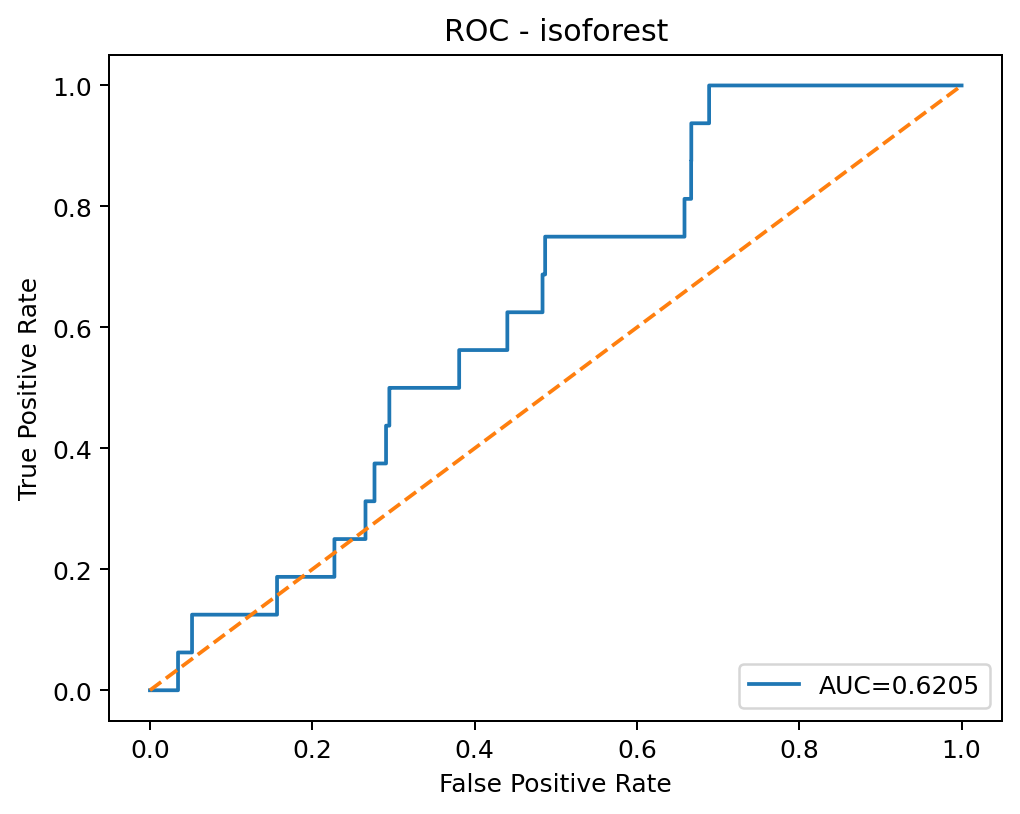

Source data for this figure (header and first rows):
threshold, fpr, tpr
inf, 0.0, 0.0
0.2105, 0.000675, 0.0
0.191, 0.001029, 0.0
0.1907, 0.001093, 0.0
0.1907, 0.001157, 0.0
0.1906, 0.001382, 0.0
0.1906, 0.001447, 0.0
0.1904, 0.001543, 0.0
0.1904, 0.001672, 0.0
0.1903, 0.001929, 0.0
0.1901, 0.002089, 0.0
0.19, 0.002122, 0.0
0.1899, 0.002475, 0.0
0.1897, 0.002539, 0.0
0.1896, 0.002797, 0.0
0.1794, 0.002893, 0.0
0.173, 0.003118, 0.0
0.1725, 0.003504, 0.0
0.17, 0.003697, 0.0
0.1698, 0.003825, 0.0
0.1694, 0.004307, 0.0
0.168, 0.004404, 0.0
0.1671, 0.004468, 0.0
0.1657, 0.004757, 0.0
0.1657, 0.004822, 0.0
0.1485, 0.01173, 0.0
0.1485, 0.0118, 0.0
0.1452, 0.0153, 0.0
0.1452, 0.01537, 0.0
0.1447, 0.01585, 0.0
0.1447, 0.01591, 0.0
0.1439, 0.01681, 0.0
0.1438, 0.01688, 0.0
0.1402, 0.02102, 0.0
0.1402, 0.02318, 0.0
0.1401, 0.02324, 0.0
0.1401, 0.02327, 0.0
0.14, 0.02334, 0.0
0.1383, 0.02501, 0.0
0.1382, 0.02784, 0.0
0.1306, 0.03141, 0.0
0.1304, 0.03147, 0.0
0.1262, 0.03305, 0.0
0.1261, 0.03311, 0.0
0.124, 0.03414, 0.0
0.1239, 0.0342, 0.0
0.1235, 0.03459, 0.0
0.1234, 0.03459, 0.0625
0.1224, 0.03523, 0.0625
0.1224, 0.04552, 0.0625
0.1223, 0.05027, 0.0625
0.118, 0.05185, 0.0625
0.118, 0.05185, 0.125
0.1173, 0.0524, 0.125
0.1173, 0.05252, 0.125
0.1167, 0.05285, 0.125
0.1167, 0.0531, 0.125
0.1166, 0.0532, 0.125
0.1166, 0.0533, 0.125
0.1166, 0.05336, 0.125
... 2,655 more rows
